Image classification data set "processed" (IamDeeprajSarma/ayurveda-plant-id on GitHub). Class labels (30): aegle, aloe vera, andrographis, bacopa, betel, boerhavia, catharanthus, centella, cissus, clerodendrum, clitoria, eclipta, eryngium, euphorbia, guava, gymnema, haritaki, hibiscus, houttuynia, hygrophila, jamun, justicia, kalanchoe, leucas, mentha, neem, nyctanthes, tinospora, tulsi, vitex.

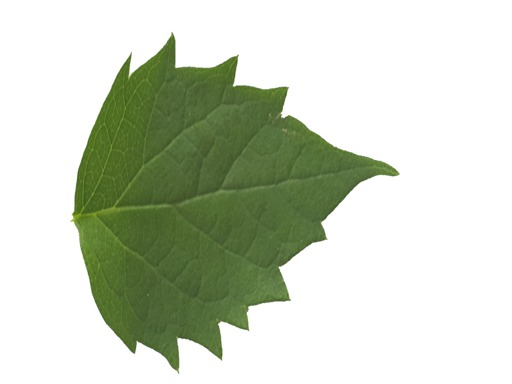
Label: nyctanthes

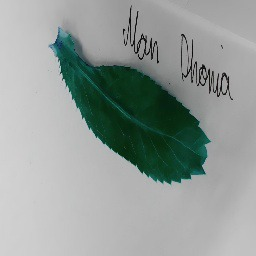
Label: eryngium

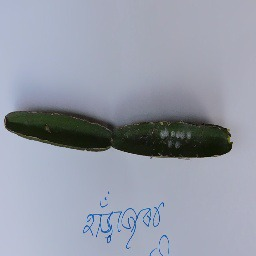
Label: cissus

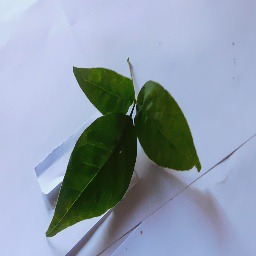
Label: aegle

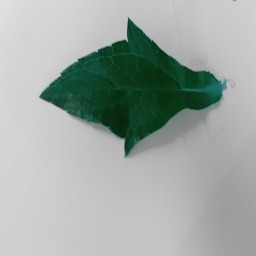
Label: eclipta

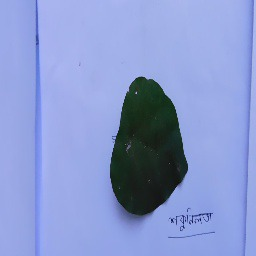
Label: tinospora
